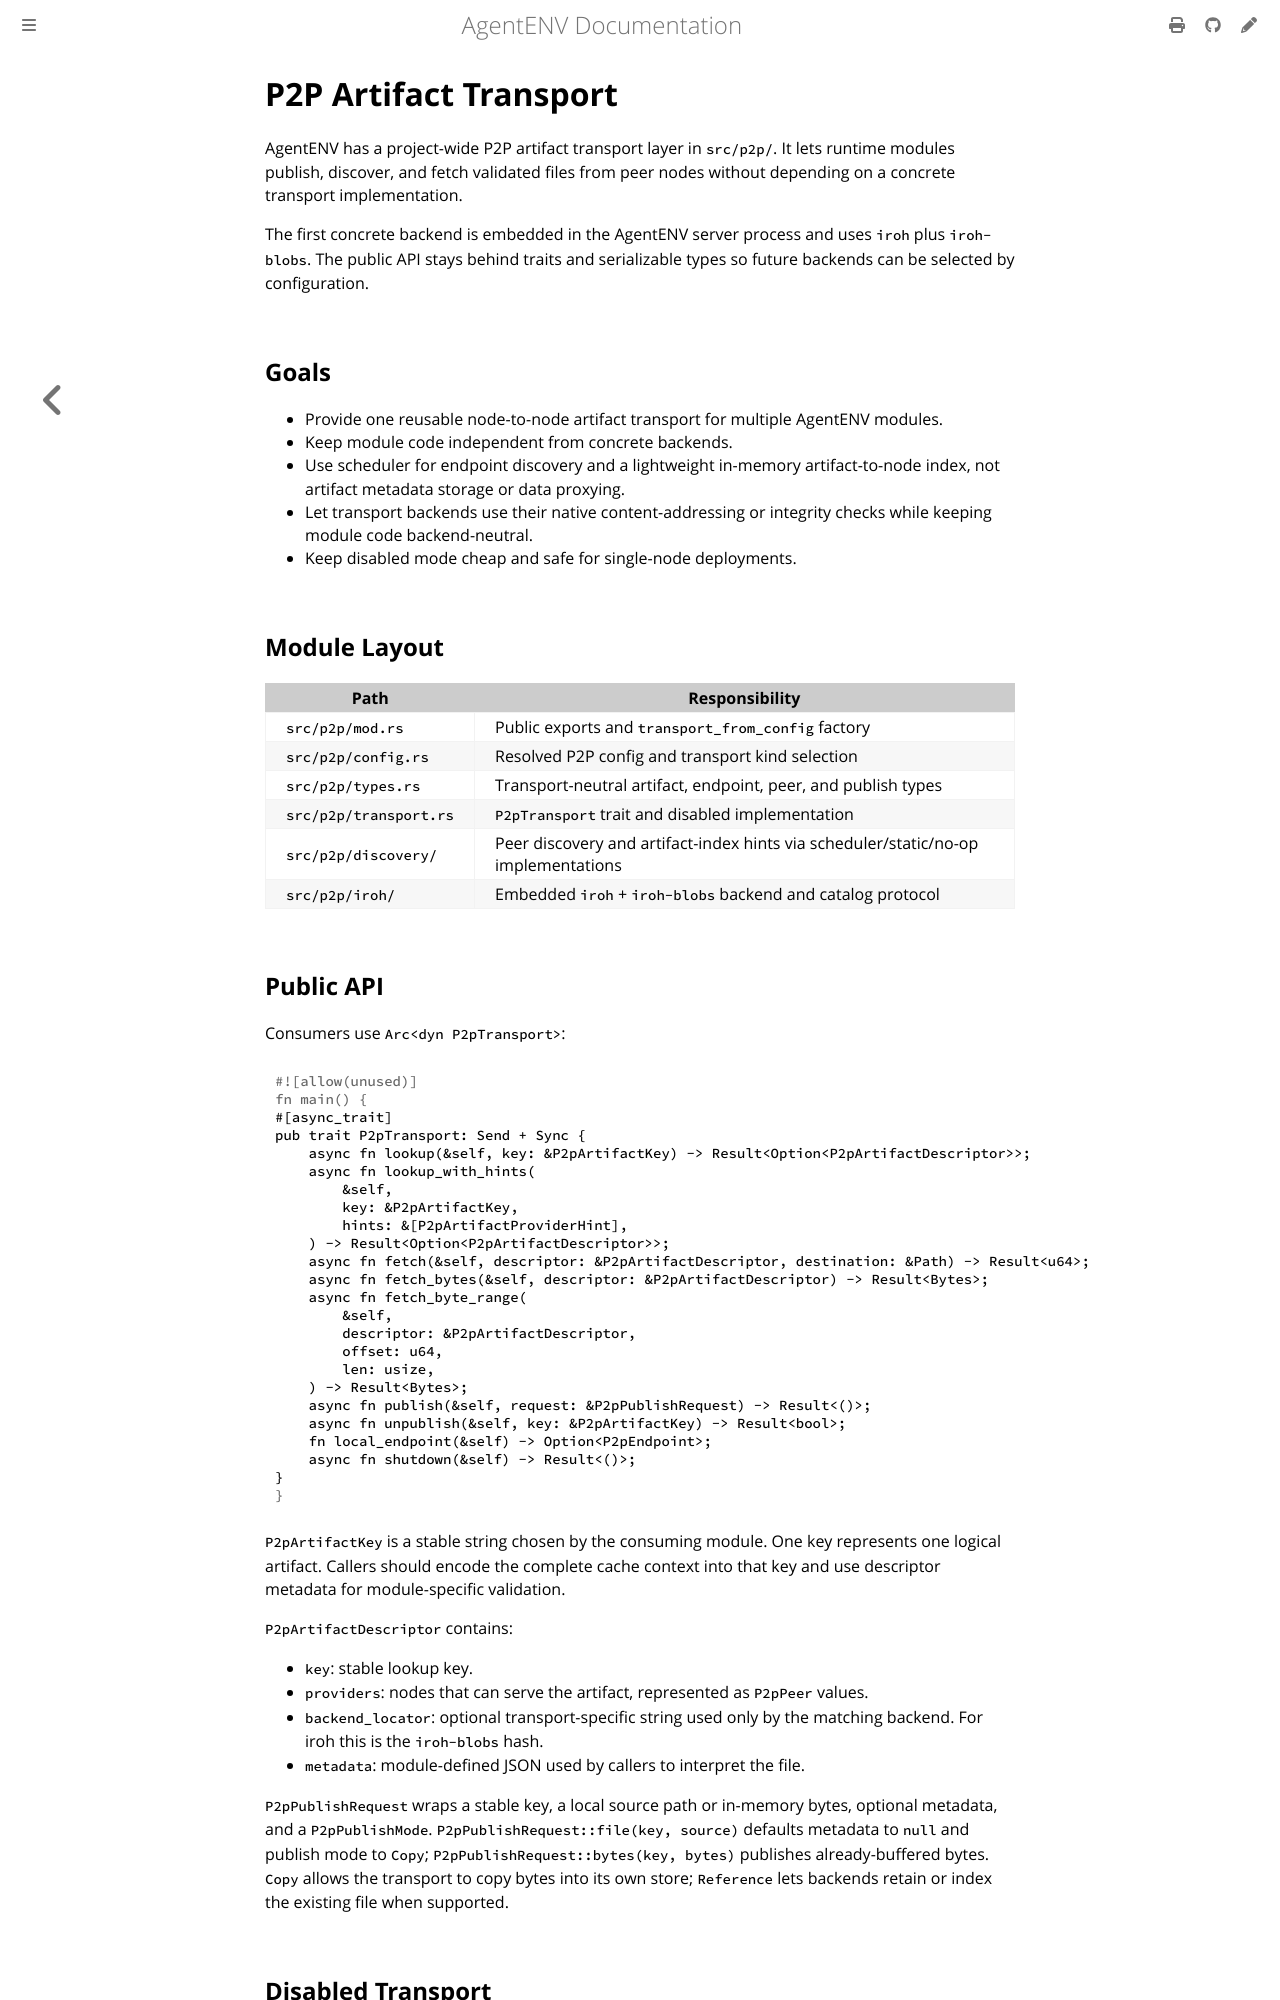

repository: craftsland/AgentENV · page: dev/internals/p2p-design.html · generator: mdbook

# P2P Artifact Transport

AgentENV has a project-wide P2P artifact transport layer in `src/p2p/`. It lets runtime modules publish, discover, and fetch validated files from peer nodes without depending on a concrete transport implementation.

The first concrete backend is embedded in the AgentENV server process and uses `iroh` plus `iroh-blobs`. The public API stays behind traits and serializable types so future backends can be selected by configuration.

## Goals

- Provide one reusable node-to-node artifact transport for multiple AgentENV modules.
- Keep module code independent from concrete backends.
- Use scheduler for endpoint discovery and a lightweight in-memory artifact-to-node index, not artifact metadata storage or data proxying.
- Let transport backends use their native content-addressing or integrity checks while keeping module code backend-neutral.
- Keep disabled mode cheap and safe for single-node deployments.

## Module Layout

| Path | Responsibility |
|------|----------------|
| `src/p2p/mod.rs` | Public exports and `transport_from_config` factory |
| `src/p2p/config.rs` | Resolved P2P config and transport kind selection |
| `src/p2p/types.rs` | Transport-neutral artifact, endpoint, peer, and publish types |
| `src/p2p/transport.rs` | `P2pTransport` trait and disabled implementation |
| `src/p2p/discovery/` | Peer discovery and artifact-index hints via scheduler/static/no-op implementations |
| `src/p2p/iroh/` | Embedded `iroh` + `iroh-blobs` backend and catalog protocol |

## Public API

Consumers use `Arc<dyn P2pTransport>`:

```rust
#[async_trait]
pub trait P2pTransport: Send + Sync {
    async fn lookup(&self, key: &P2pArtifactKey) -> Result<Option<P2pArtifactDescriptor>>;
    async fn lookup_with_hints(
        &self,
        key: &P2pArtifactKey,
        hints: &[P2pArtifactProviderHint],
    ) -> Result<Option<P2pArtifactDescriptor>>;
    async fn fetch(&self, descriptor: &P2pArtifactDescriptor, destination: &Path) -> Result<u64>;
    async fn fetch_bytes(&self, descriptor: &P2pArtifactDescriptor) -> Result<Bytes>;
    async fn fetch_byte_range(
        &self,
        descriptor: &P2pArtifactDescriptor,
        offset: u64,
        len: usize,
    ) -> Result<Bytes>;
    async fn publish(&self, request: &P2pPublishRequest) -> Result<()>;
    async fn unpublish(&self, key: &P2pArtifactKey) -> Result<bool>;
    fn local_endpoint(&self) -> Option<P2pEndpoint>;
    async fn shutdown(&self) -> Result<()>;
}
```

`P2pArtifactKey` is a stable string chosen by the consuming module. One key represents one logical artifact. Callers should encode the complete cache context into that key and use descriptor metadata for module-specific validation.

`P2pArtifactDescriptor` contains:

- `key`: stable lookup key.
- `providers`: nodes that can serve the artifact, represented as `P2pPeer` values.
- `backend_locator`: optional transport-specific string used only by the matching backend. For iroh this is the `iroh-blobs` hash.
- `metadata`: module-defined JSON used by callers to interpret the file.

`P2pPublishRequest` wraps a stable key, a local source path or in-memory bytes, optional metadata, and a `P2pPublishMode`. `P2pPublishRequest::file(key, source)` defaults metadata to `null` and publish mode to `Copy`; `P2pPublishRequest::bytes(key, bytes)` publishes already-buffered bytes. `Copy` allows the transport to copy bytes into its own store; `Reference` lets backends retain or index the existing file when supported.

## Disabled Transport

`DisabledP2pTransport` is selected when `[p2p].enabled = false` or `transport = "disabled"`.

- `lookup` returns `Ok(None)`.
- `publish` succeeds as a no-op.
- `unpublish` succeeds as a no-op and returns `Ok(false)`.
- `fetch` returns `TransportDisabled`.
- `local_endpoint` returns `None`.

This lets consumers call the P2P layer unconditionally while keeping default deployments unchanged.
